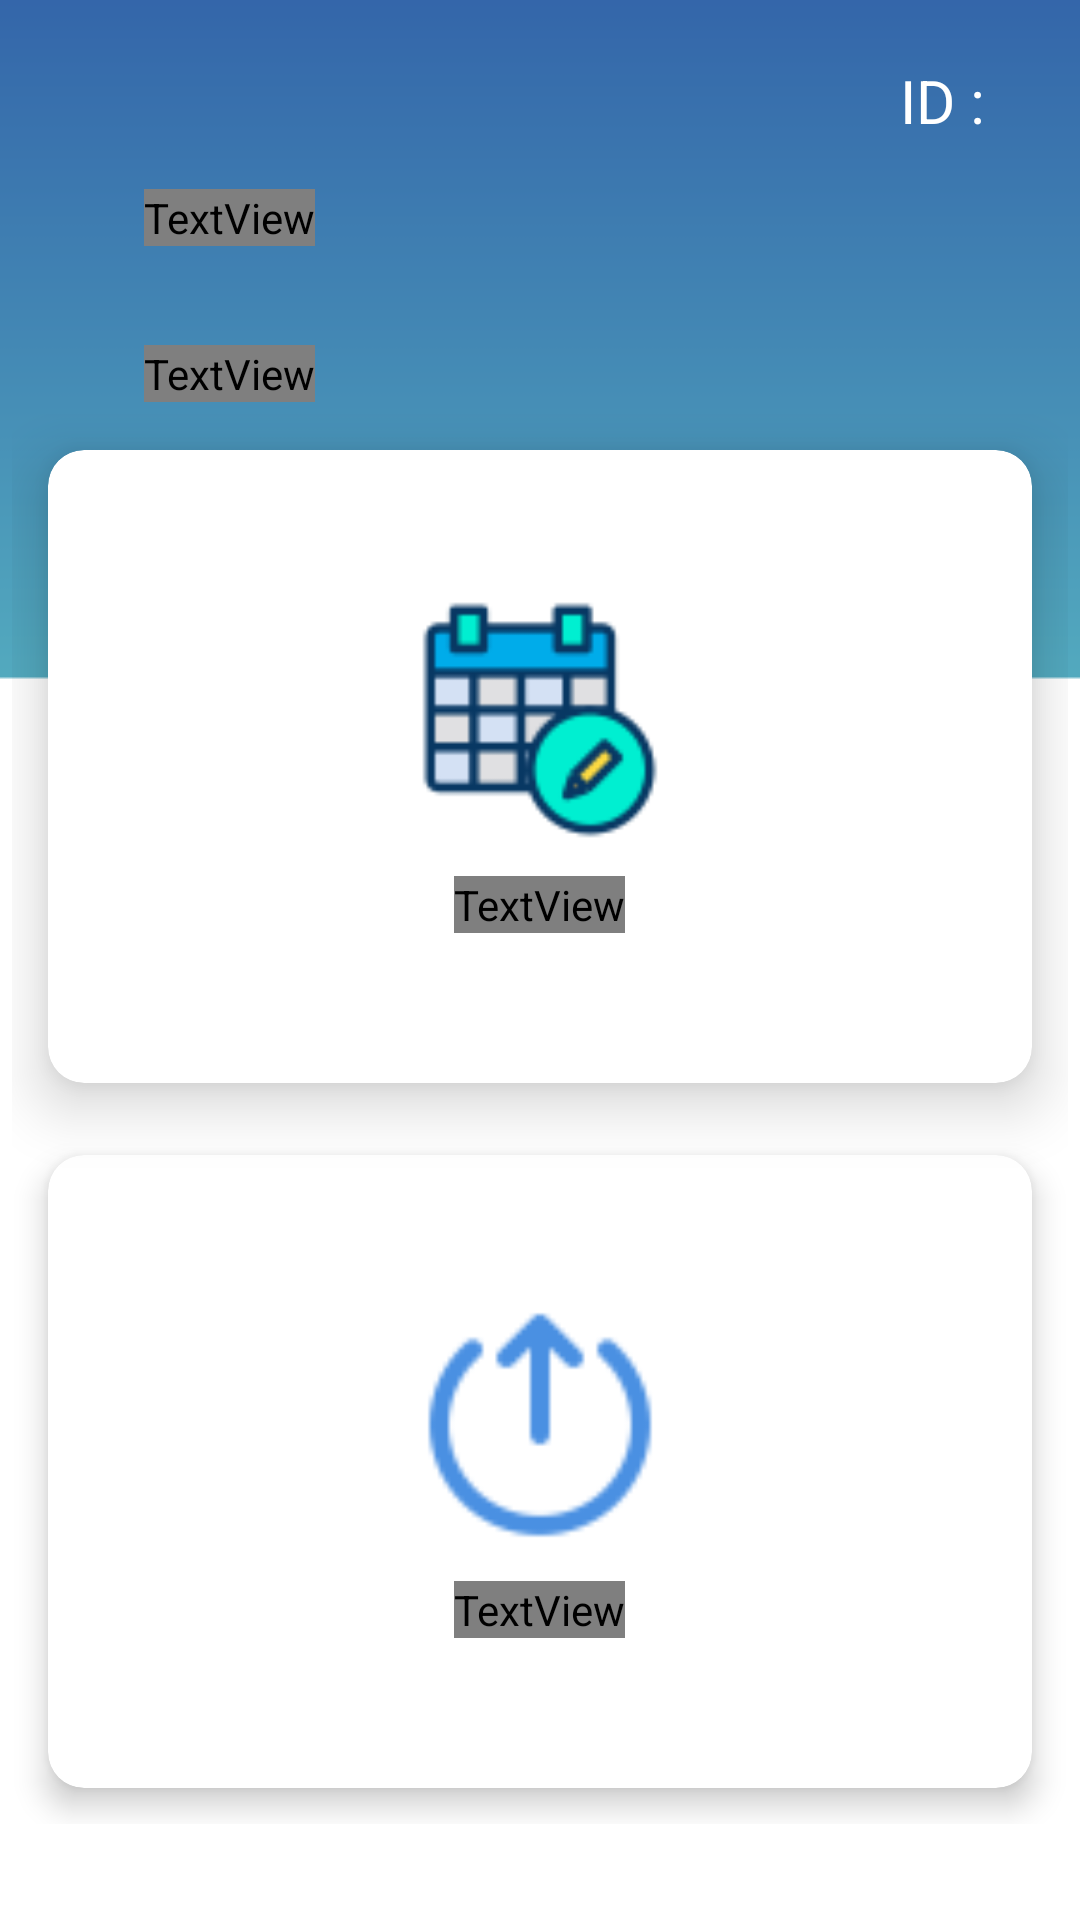

Produce the Android XML layout that renders to this screen, including the resource entries it uses.
<!-- AndroidManifest.xml: application theme Theme.Evehicleversion40 -->
<!-- res/layout/activity_menu.xml -->
<?xml version="1.0" encoding="utf-8"?>
<RelativeLayout xmlns:android="http://schemas.android.com/apk/res/android"
    xmlns:app="http://schemas.android.com/apk/res-auto"
    xmlns:tools="http://schemas.android.com/tools"
    android:layout_width="match_parent"
    android:layout_height="match_parent"
    android:background="@drawable/bgclr2"
    tools:context=".MenuActivity">


    <TextView
        android:id="@+id/dashboardlabel"
        android:layout_width="wrap_content"
        android:layout_height="wrap_content"
        android:layout_alignParentStart="true"
        android:layout_alignParentTop="true"
        android:layout_marginStart="48dp"
        android:layout_marginTop="63dp"
        android:fontFamily="@font/roboto_medium"
        android:text="Dashboard"
        android:textColor="@color/white"
        android:textSize="30sp"
        android:textStyle="normal" />

    <ImageView
        android:id="@+id/imageProfile"
        android:layout_width="88dp"
        android:layout_height="89dp"
        android:layout_alignParentTop="true"
        android:layout_alignParentEnd="true"
        android:layout_marginTop="51dp"
        android:layout_marginEnd="27dp"
        app:srcCompat="@drawable/profile_icon3" />

    <TextView
        android:id="@+id/welcomeLabel"
        android:layout_width="wrap_content"
        android:layout_height="wrap_content"
        android:layout_below="@id/dashboardlabel"
        android:layout_alignParentStart="true"
        android:layout_alignParentTop="true"
        android:layout_marginStart="48dp"
        android:layout_marginTop="115dp"
        android:fontFamily="@font/roboto_medium"
        android:text="Welcome"
        android:textColor="@color/white"
        android:textSize="20sp" />

    <TextView
        android:id="@+id/labelstaffID"
        android:layout_width="wrap_content"
        android:layout_height="wrap_content"
        android:layout_marginStart="300dp"
        android:layout_marginTop="20dp"
        android:text="ID :"
        android:textColor="@color/white"
        android:textSize="20sp" />

    <TextView
        android:id="@+id/tvstaffID"
        android:layout_width="wrap_content"
        android:layout_height="wrap_content"
        android:layout_marginStart="330dp"
        android:layout_marginTop="20dp"
        android:text=""
        android:textColor="@color/white"
        android:textSize="20sp" />

    <GridLayout
        android:layout_below="@id/welcomeLabel"
        android:paddingBottom="15dp"
        android:padding="4dp"
        android:columnCount="1"
        android:rowCount="2"
        android:alignmentMode="alignMargins"
        android:columnOrderPreserved="false"
        android:layout_width="match_parent"
        android:layout_height="wrap_content"
        >

    <androidx.cardview.widget.CardView

        android:layout_width="wrap_content"
        android:layout_height="wrap_content"
        android:id="@+id/cardcalendartrip"

        android:layout_columnWeight="1"
        android:layout_rowWeight="1"
        app:cardElevation="12dp"
        app:cardCornerRadius="12dp"
        android:layout_margin="12dp"

        >

        <LinearLayout


            android:layout_width="match_parent"
            android:layout_height="match_parent"
            android:gravity="center"
            android:orientation="vertical"
            android:padding="50dp">

            <ImageView

                android:layout_width="80dp"
                android:layout_height="80dp"
                android:src="@drawable/calendar_icon1" />

            <TextView

                android:layout_width="wrap_content"
                android:layout_height="wrap_content"
                android:layout_marginTop="12dp"
                android:fontFamily="@font/roboto_medium"
                android:text="Manage Trip"
                android:textColor="#6f6f6f"
                android:textSize="20sp" />


        </LinearLayout>

    </androidx.cardview.widget.CardView>

        <androidx.cardview.widget.CardView

            android:id="@+id/cardLogOut"
            android:layout_width="wrap_content"
            android:layout_height="wrap_content"
            android:clickable="true"
            android:focusable="true"
            android:layout_columnWeight="1"
            android:layout_rowWeight="2"
            app:cardElevation="6dp"
            app:cardCornerRadius="12dp"
            android:layout_margin="12dp"

            >

            <LinearLayout


                android:layout_width="match_parent"
                android:layout_height="match_parent"
                android:gravity="center"
                android:orientation="vertical"
                android:padding="50dp">

                <ImageView

                    android:layout_width="80dp"
                    android:layout_height="80dp"
                    android:src="@drawable/logouticon" />

                <TextView

                    android:layout_width="wrap_content"
                    android:layout_height="wrap_content"
                    android:layout_marginTop="12dp"
                    android:fontFamily="@font/roboto_medium"
                    android:text="Log Out"
                    android:textColor="#6f6f6f"
                    android:textSize="20sp" />


            </LinearLayout>

        </androidx.cardview.widget.CardView>
    </GridLayout>


</RelativeLayout>
<!-- resources referenced by this layout -->
<resources>
  <!-- drawable bgclr2: png bitmap (drawable, 2835 bytes) -->
  <!-- drawable calendar_icon1: png bitmap (drawable, 2862 bytes) -->
  <!-- drawable logouticon: png bitmap (drawable, 1757 bytes) -->
  <style name="Theme.Evehicleversion40" parent="Theme.MaterialComponents.DayNight.NoActionBar">
          
          <item name="colorPrimary">#3466AA</item>
          <item name="colorPrimaryVariant">#3466AA</item>
          <item name="colorOnPrimary">@color/white</item>
          
          <item name="colorSecondary">@color/teal_200</item>
          <item name="colorSecondaryVariant">@color/teal_700</item>
          <item name="colorOnSecondary">#3466AA</item>
          
          <item name="android:statusBarColor" tools:targetApi="l">?attr/colorPrimaryVariant</item>
          
      </style>
  <!-- not gathered from this repository: default colours our renderer supplied (Android Studio template values) -->
  <color name="teal_200">#FF03DAC5</color>
  <color name="teal_700">#FF018786</color>
  <color name="white">#FFFFFFFF</color>
</resources>
